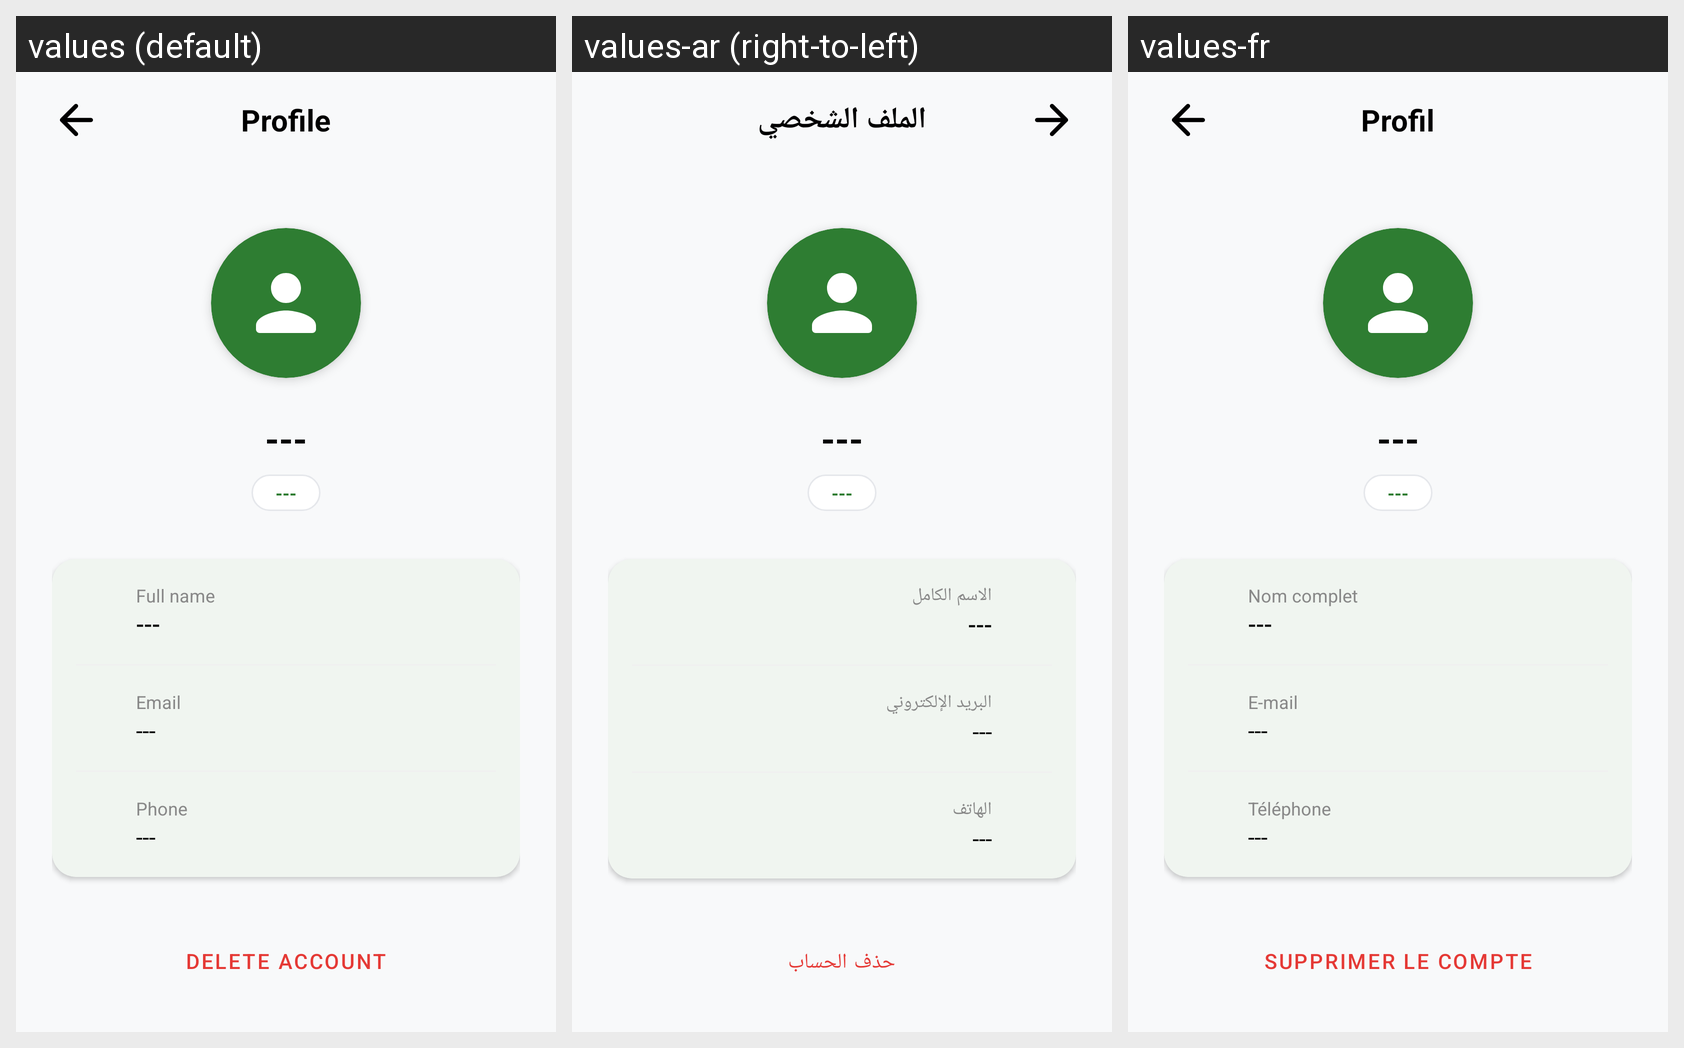

Locale-by-locale string values for the Android screen shown in this grid:
Android screen res/layout/activity_profile.xml rendered under 3 locales, left to right: values (default), values-ar (right-to-left), values-fr. Device: Nexus 5 (rendered at 1080×1920; each locale shown at half size, 540×960, under a caption strip naming it); theme Theme.ADNM.
Strings drawn on this screen, with the default value and each locale's value (text and hints the layout hard-codes, and strings that could not be matched under every locale, appear in the picture but are not listed):

profile
  values: Profile
  values-ar: الملف الشخصي
  values-fr: Profil

empty_placeholder
  values: ---
  values-ar: ---
  values-fr: ---

full_name
  values: Full name
  values-ar: الاسم الكامل
  values-fr: Nom complet

email
  values: Email
  values-ar: البريد الإلكتروني
  values-fr: E-mail

phone
  values: Phone
  values-ar: الهاتف
  values-fr: Téléphone

delete_account
  values: Delete Account
  values-ar: حذف الحساب
  values-fr: Supprimer le compte
